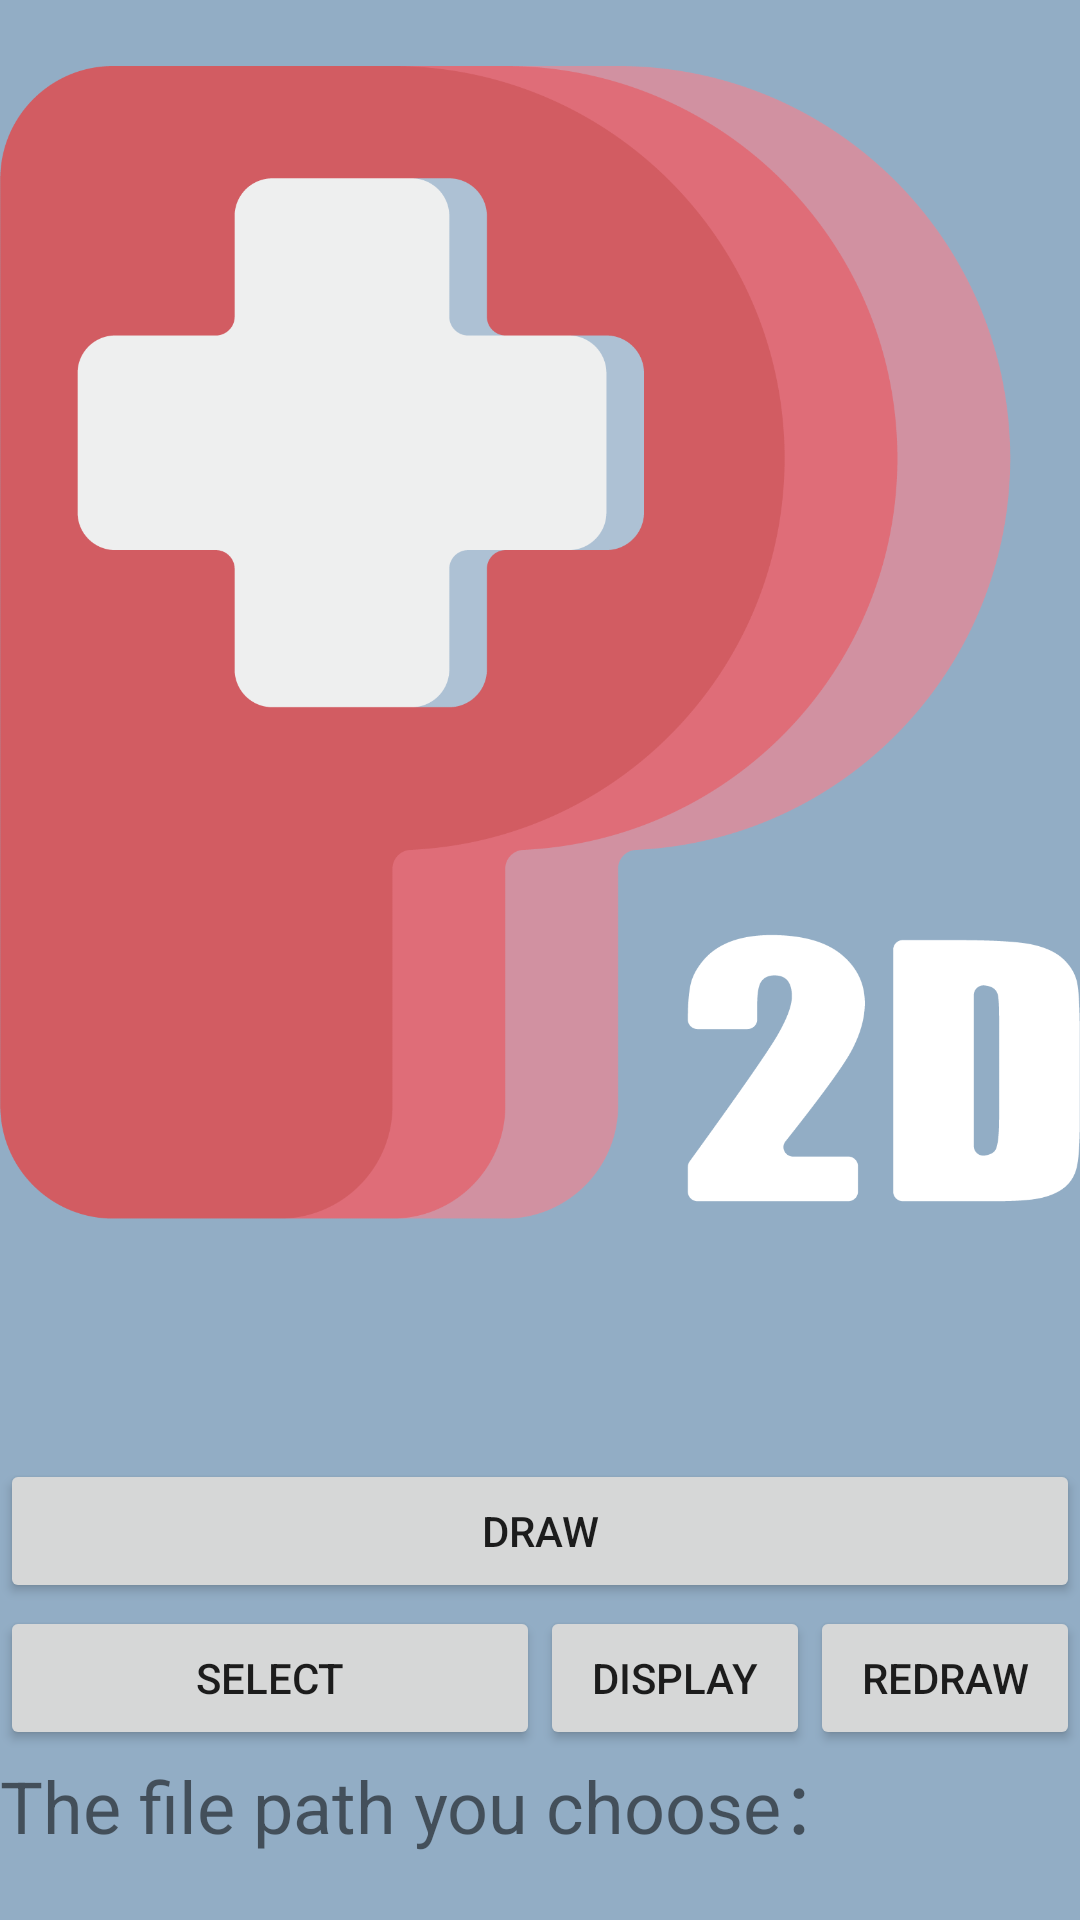

This screen was rendered from an Android layout file. Write that file and the resources it references.
<!-- AndroidManifest.xml: application theme AppTheme -->
<!-- res/layout/activity_main.xml -->
<?xml version="1.0" encoding="utf-8"?>
<androidx.constraintlayout.widget.ConstraintLayout xmlns:android="http://schemas.android.com/apk/res/android"
    xmlns:app="http://schemas.android.com/apk/res-auto"
    xmlns:tools="http://schemas.android.com/tools"
    android:layout_width="match_parent"
    android:layout_height="match_parent"
    android:background="#FF92ADC5"
    tools:context=".MainActivity">

    <LinearLayout
        android:id="@+id/linearLayout"
        android:layout_width="wrap_content"
        android:layout_height="wrap_content"
        android:orientation="vertical"
        app:layout_constraintBottom_toBottomOf="parent"
        app:layout_constraintEnd_toEndOf="parent"
        app:layout_constraintStart_toStartOf="parent"
        app:layout_constraintTop_toTopOf="parent">

        <ImageView
            android:id="@+id/app_icon"
            android:layout_width="wrap_content"
            android:layout_height="wrap_content"
            android:layout_gravity="center_horizontal"
            android:adjustViewBounds="true"
            android:maxWidth="400dp"
            android:maxHeight="400dp"
            android:src="@drawable/pain2d"
            android:layout_marginBottom="80dp"/>

        <Button
            android:id="@+id/goToDraw"
            android:layout_width="match_parent"
            android:layout_height="wrap_content"
            android:layout_weight="2"
            android:text="Draw" />

        <LinearLayout
            android:layout_width="match_parent"
            android:layout_height="wrap_content"
            android:layout_marginTop="1dp"
            android:layout_weight="2"
            android:orientation="horizontal">

            <Button
                android:id="@+id/goToSelect"
                android:layout_width="0dp"
                android:layout_height="wrap_content"
                android:layout_weight="2"
                android:text="Select" />

            <Button
                android:id="@+id/button_display"
                android:layout_width="0dp"
                android:layout_height="wrap_content"
                android:layout_weight="1"
                android:text="display" />

            <Button
                android:id="@+id/button_redraw"
                android:layout_width="0dp"
                android:layout_height="wrap_content"
                android:layout_weight="1"
                android:text="redraw" />
        </LinearLayout>

        <TextView
            android:id="@+id/filePath"
            android:layout_width="match_parent"
            android:layout_height="wrap_content"
            android:layout_weight="1"
            android:text="The file path you choose："
            android:textSize="24sp" />

    </LinearLayout>

</androidx.constraintlayout.widget.ConstraintLayout>
<!-- resources referenced by this layout -->
<resources>
  <!-- drawable pain2d: png bitmap (drawable, 58807 bytes) -->
  <style name="AppTheme" parent="Theme.AppCompat.Light.DarkActionBar">
          
          <item name="colorPrimary">@color/colorPrimary</item>
          <item name="colorPrimaryDark">@color/colorPrimaryDark</item>
          <item name="colorAccent">@color/colorAccent</item>
      </style>
  <!-- not gathered from this repository: default colours our renderer supplied (Android Studio template values) -->
  <color name="colorPrimary">#FF6200EE</color>
  <color name="colorPrimaryDark">#FF3700B3</color>
  <color name="colorAccent">#FF03DAC5</color>
</resources>
